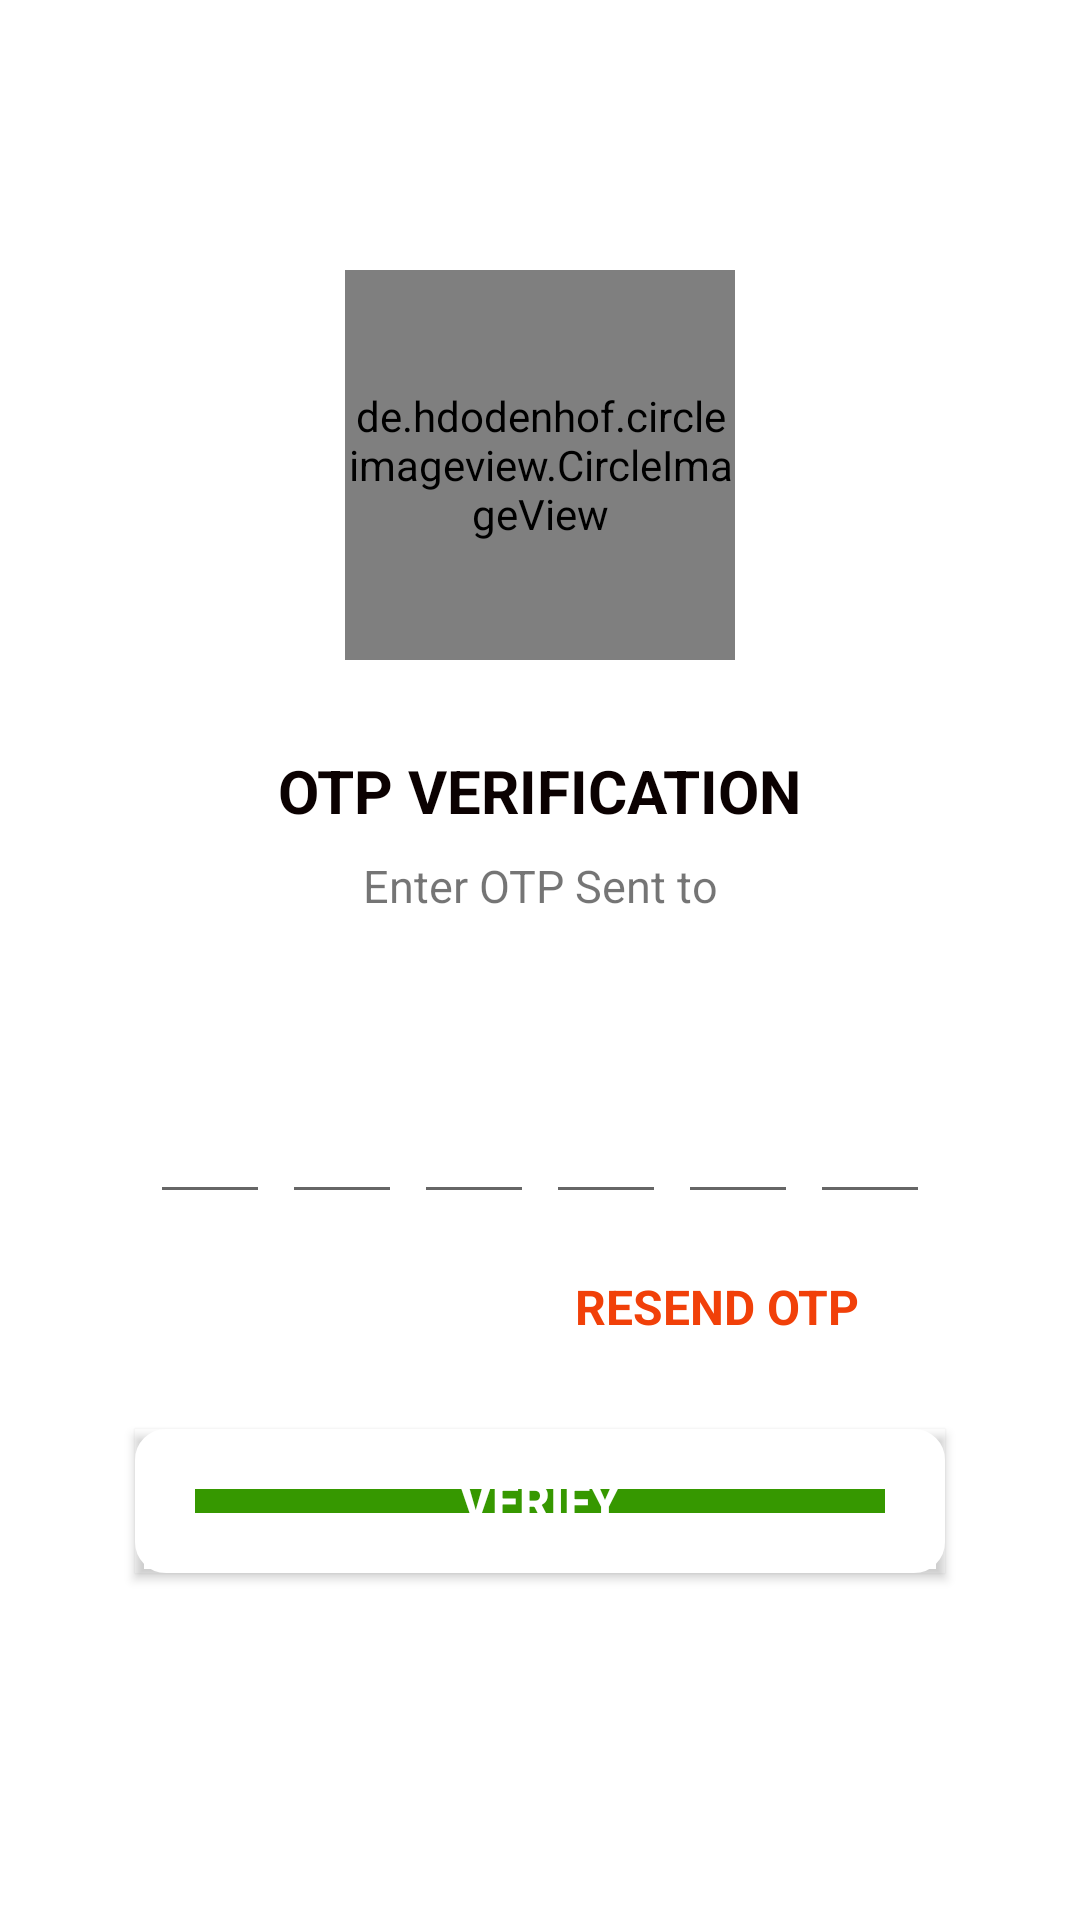

This screen was rendered from an Android layout file. Write that file and the resources it references.
<!-- AndroidManifest.xml: application theme Theme.EwasteMS -->
<!-- res/layout/activity_verify_otp.xml -->
<?xml version="1.0" encoding="utf-8"?>
<ScrollView xmlns:android="http://schemas.android.com/apk/res/android"
    xmlns:app="http://schemas.android.com/apk/res-auto"
    xmlns:tools="http://schemas.android.com/tools"
    android:layout_width="match_parent"
    android:layout_height="match_parent"
    android:background="@drawable/back"
    android:overScrollMode="never"
    android:scrollbars="none"
    tools:context=".VerifyOTP">

    <LinearLayout
        android:layout_width="match_parent"
        android:layout_height="wrap_content"
        android:gravity="center_horizontal"
        android:layout_marginTop="50dp"
        android:layout_marginLeft="15dp"
        android:layout_marginRight="15dp"
        android:background="@color/white"
        android:orientation="vertical">
        <de.hdodenhof.circleimageview.CircleImageView
            android:layout_width="130dp"
            android:layout_height="130dp"
            android:src="@drawable/mainlogo"
            android:layout_marginTop="40dp"/>
        <TextView
            android:layout_width="wrap_content"
            android:layout_height="wrap_content"
            android:layout_marginTop="30dp"
            android:text="OTP VERIFICATION"
            android:textSize="20sp"
            android:textStyle="bold"
            android:textColor="#0B0101"/>
        <TextView
            android:layout_width="match_parent"
            android:layout_height="wrap_content"
            android:layout_marginStart="50dp"
            android:layout_marginTop="8dp"
            android:gravity="center"
            android:text="Enter OTP Sent to"
            android:layout_marginEnd="50dp"
            android:textSize="15sp"/>
        <TextView
            android:id="@+id/textmobile"
            android:layout_width="match_parent"
            android:layout_height="wrap_content"
            android:gravity="center"
            android:layout_marginStart="50dp"
            android:layout_marginTop="4dp"
            android:layout_marginEnd="50dp"
            android:textColor="@color/black"
            android:textStyle="bold"
            android:textSize="15sp"/>
        <LinearLayout
            android:layout_width="match_parent"
            android:layout_height="wrap_content"
            android:layout_marginTop="30dp"
            android:gravity="center"
            android:orientation="horizontal">
            <EditText
                android:id="@+id/code1"
                android:layout_width="40dp"
                android:layout_height="45dp"
                android:gravity="center"
                android:imeOptions="actionNext"
                android:importantForAutofill="no"
                android:inputType="number"
                android:textColor="@color/black"
                android:maxLength="1"
                android:textSize="25sp"
                android:textStyle="bold"
                tools:ignore="LabelFor"/>
            <EditText
                android:id="@+id/code2"
                android:layout_width="40dp"
                android:layout_height="45dp"
                android:gravity="center"
                android:layout_marginStart="4dp"
                android:imeOptions="actionNext"
                android:importantForAutofill="no"
                android:inputType="number"
                android:textColor="@color/black"
                android:maxLength="1"
                android:textSize="25sp"
                android:textStyle="bold"
                tools:ignore="LabelFor"/>
            <EditText
                android:id="@+id/code3"
                android:layout_width="40dp"
                android:layout_height="45dp"
                android:gravity="center"
                android:layout_marginStart="4dp"
                android:imeOptions="actionNext"
                android:importantForAutofill="no"
                android:inputType="number"
                android:textColor="@color/black"
                android:maxLength="1"
                android:textSize="25sp"
                android:textStyle="bold"
                tools:ignore="LabelFor"/>
            <EditText
                android:id="@+id/code4"
                android:layout_width="40dp"
                android:layout_height="45dp"
                android:gravity="center"
                android:layout_marginStart="4dp"
                android:imeOptions="actionNext"
                android:importantForAutofill="no"
                android:inputType="number"
                android:textColor="@color/black"
                android:maxLength="1"
                android:textSize="25sp"
                android:textStyle="bold"
                tools:ignore="LabelFor"/>
            <EditText
                android:id="@+id/code5"
                android:layout_width="40dp"
                android:layout_height="45dp"
                android:gravity="center"
                android:layout_marginStart="4dp"
                android:imeOptions="actionNext"
                android:importantForAutofill="no"
                android:inputType="number"
                android:textColor="@color/black"
                android:maxLength="1"
                android:textSize="25sp"
                android:textStyle="bold"
                tools:ignore="LabelFor"/>
            <EditText
                android:id="@+id/code6"
                android:layout_width="40dp"
                android:layout_height="45dp"
                android:gravity="center"
                android:layout_marginStart="4dp"
                android:imeOptions="actionDone"
                android:importantForAutofill="no"
                android:inputType="number"
                android:textColor="@color/black"
                android:maxLength="1"
                android:textSize="25sp"
                android:textStyle="bold"
                tools:ignore="LabelFor"/>





        </LinearLayout>
        <LinearLayout
            android:layout_width="match_parent"
            android:layout_height="wrap_content"
            android:layout_marginTop="20dp"
            android:gravity="center"
            android:orientation="horizontal">
            <TextView
                android:layout_width="wrap_content"
                android:layout_height="wrap_content"
                android:text="Dint receive OTP"
                android:textColor="@color/black"
                android:textSize="15sp"/>
            <TextView
                android:id="@+id/resend"
                android:layout_width="wrap_content"
                android:layout_height="wrap_content"
                android:layout_marginStart="8dp"
                android:text="RESEND OTP"
                android:textSize="16sp"
                android:textColor="#F14009"
                android:textStyle="bold"/>

        </LinearLayout>
        <FrameLayout
            android:layout_width="match_parent"
            android:layout_height="wrap_content">
            <Button
                android:id="@+id/verify"
                android:layout_width="match_parent"
                android:layout_height="wrap_content"
                android:layout_margin="30dp"
                android:background="@drawable/button_rounded"
                android:text="verify"
                android:textColor="@color/white"
                android:textSize="16sp"
                android:textStyle="bold"/>
            <ProgressBar
                android:layout_width="40dp"
                android:layout_height="40dp"
                android:id="@+id/progressbar"
                android:layout_gravity="center"
                android:visibility="gone"/>

        </FrameLayout>
    </LinearLayout>

</ScrollView>
<!-- resources referenced by this layout -->
<resources>
  <color name="black">#FFFFFF</color>
  <color name="white">#FFFFFFFF</color>
  <!-- drawable button_rounded (drawable-v24) -->
  <?xml version="1.0" encoding="utf-8"?>
  <shape xmlns:android="http://schemas.android.com/apk/res/android"
      android:shape="rectangle">
      <solid
          android:color="@color/green"/>
      <corners
          android:radius="0.1dp"/>
      <stroke android:width="20dp" android:color="@color/white" />
  </shape>
  <style name="Theme.EwasteMS" parent="Theme.MaterialComponents.DayNight.NoActionBar">
          
          <item name="colorPrimary">@color/purple_500</item>
          <item name="colorPrimaryVariant">@color/purple_700</item>
          <item name="colorOnPrimary">@color/white</item>
          
          <item name="colorSecondary">@color/teal_200</item>
          <item name="colorSecondaryVariant">@color/teal_700</item>
          <item name="colorOnSecondary">@color/black</item>
          
          <item name="android:statusBarColor" tools:targetApi="l">?attr/colorPrimaryVariant</item>
          
      </style>
  <color name="green">#369800</color>
  <color name="purple_500">#369800</color>
  <color name="purple_700">#369800</color>
  <color name="teal_200">#FF03DAC5</color>
  <color name="teal_700">#FF018786</color>
</resources>
